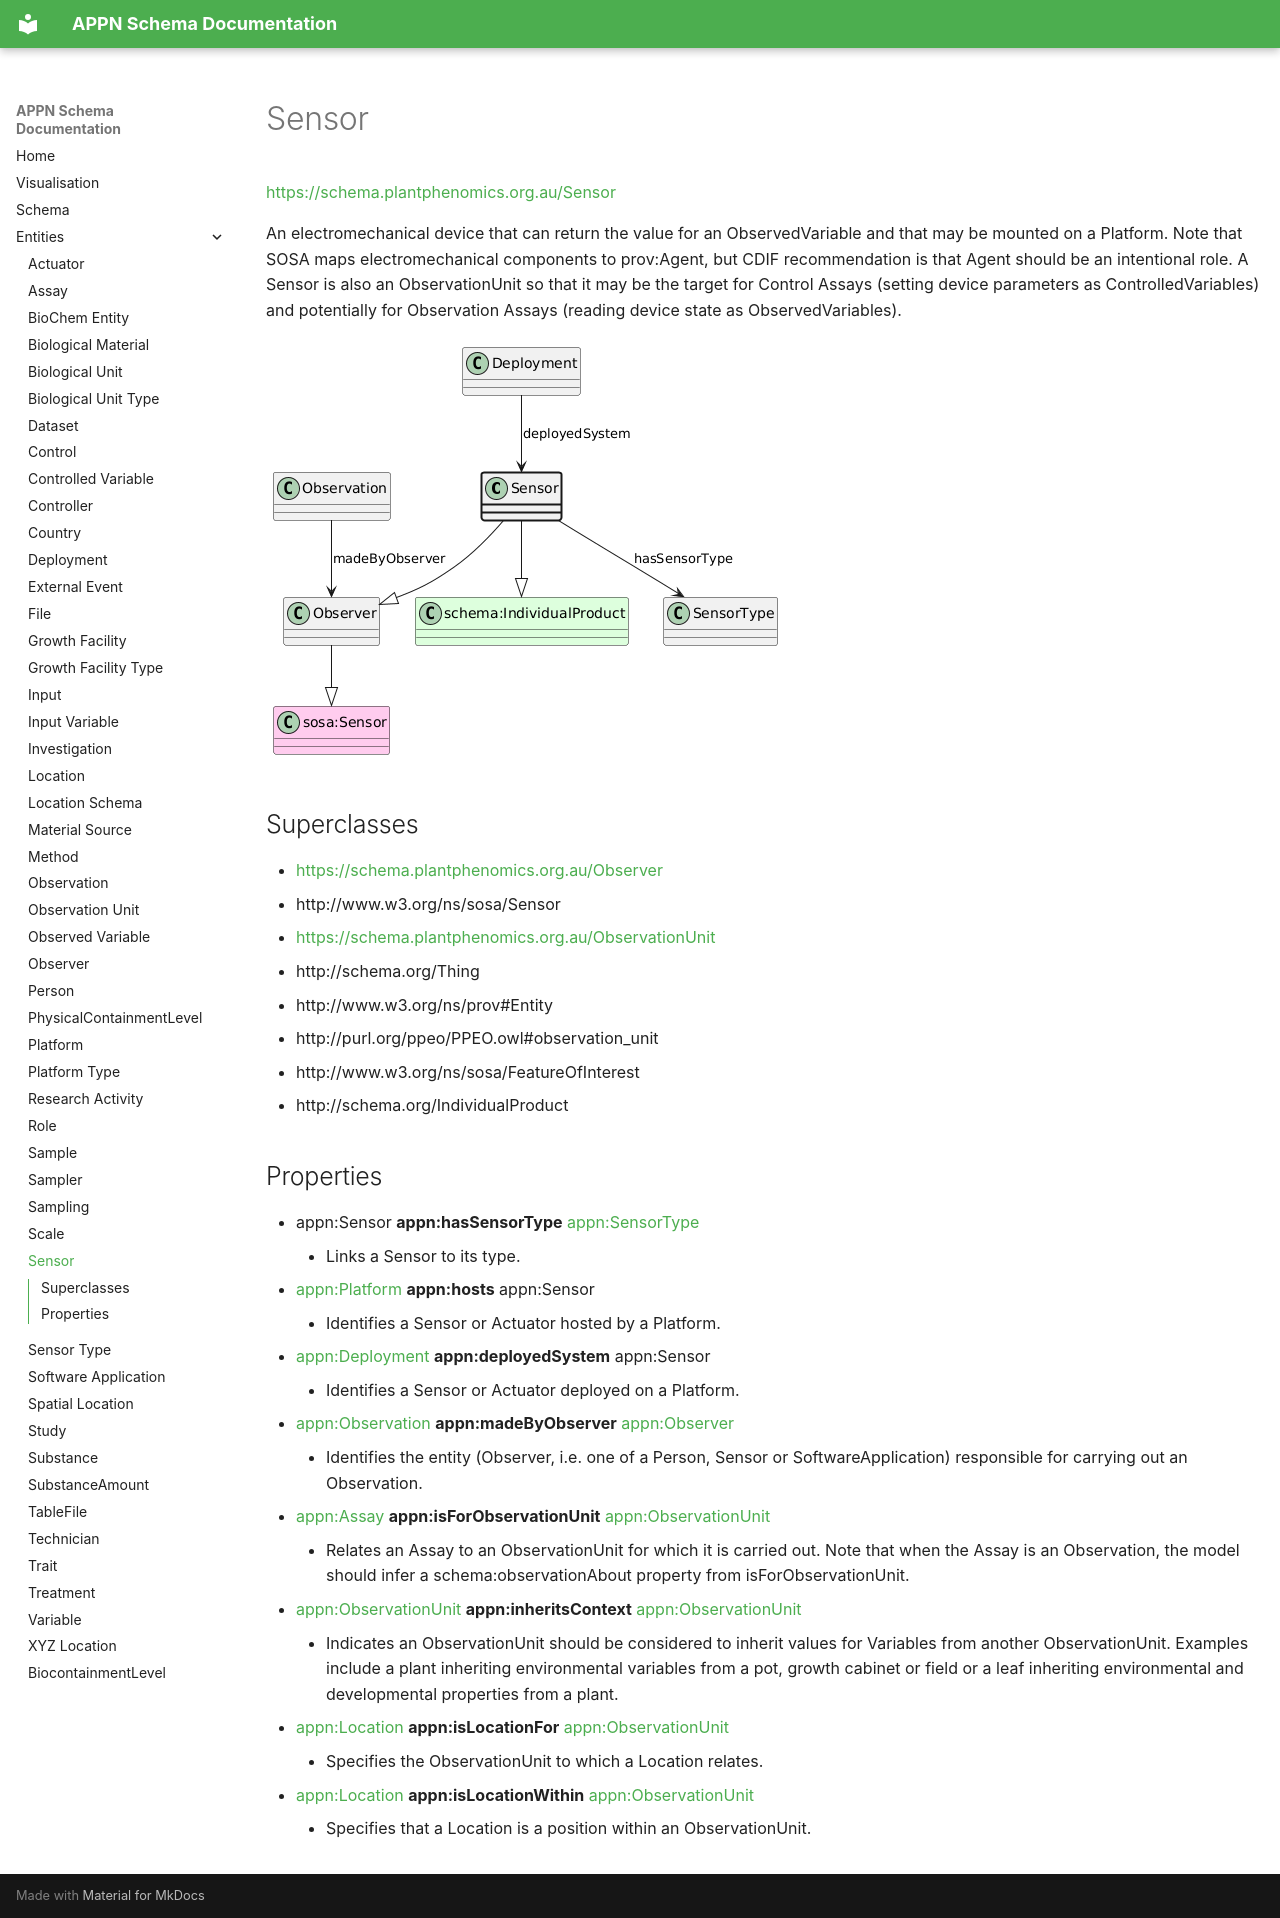

repository: aus-plant-phenomics-network/appn-schema · page: appn_Sensor/index.html · generator: mkdocs

# Sensor
[https://schema.plantphenomics.org.au/Sensor](https://schema.plantphenomics.org.au/Sensor)

An electromechanical device that can return the value for an ObservedVariable and that may be mounted on a Platform. Note that SOSA maps electromechanical components to prov:Agent, but CDIF recommendation is that Agent should be an intentional role. A Sensor is also an ObservationUnit so that it may be the target for Control Assays (setting device parameters as ControlledVariables) and potentially for Observation Assays (reading device state as ObservedVariables).

![UML diagram for Sensor](images/ttl_appn_Sensor.png)

## Superclasses
* [https://schema.plantphenomics.org.au/Observer](appn_Observer.md)
* http://www.w3.org/ns/sosa/Sensor
* [https://schema.plantphenomics.org.au/ObservationUnit](appn_ObservationUnit.md)
* http://schema.org/Thing
* http://www.w3.org/ns/prov#Entity
* http://purl.org/ppeo/PPEO.owl#observation_unit
* http://www.w3.org/ns/sosa/FeatureOfInterest
* http://schema.org/IndividualProduct
## Properties
* appn:Sensor **appn:hasSensorType** [appn:SensorType](appn_SensorType.md)
    * Links a Sensor to its type.
* [appn:Platform](appn_Platform.md) **appn:hosts** appn:Sensor
    * Identifies a Sensor or Actuator hosted by a Platform.
* [appn:Deployment](appn_Deployment.md) **appn:deployedSystem** appn:Sensor
    * Identifies a Sensor or Actuator deployed on a Platform.
* [appn:Observation](appn_Observation.md) **appn:madeByObserver** [appn:Observer](appn_Observer.md)
    * Identifies the entity (Observer, i.e. one of a Person, Sensor or SoftwareApplication) responsible for carrying out an Observation.
* [appn:Assay](appn_Assay.md) **appn:isForObservationUnit** [appn:ObservationUnit](appn_ObservationUnit.md)
    * Relates an Assay to an ObservationUnit for which it is carried out. Note that when the Assay is an Observation, the model should infer a schema:observationAbout property from isForObservationUnit.
* [appn:ObservationUnit](appn_ObservationUnit.md) **appn:inheritsContext** [appn:ObservationUnit](appn_ObservationUnit.md)
    * Indicates an ObservationUnit should be considered to inherit values for Variables from another ObservationUnit. Examples include a plant inheriting environmental variables from a pot, growth cabinet or field or a leaf inheriting environmental and developmental properties from a plant.
* [appn:Location](appn_Location.md) **appn:isLocationFor** [appn:ObservationUnit](appn_ObservationUnit.md)
    * Specifies the ObservationUnit to which a Location relates.
* [appn:Location](appn_Location.md) **appn:isLocationWithin** [appn:ObservationUnit](appn_ObservationUnit.md)
    * Specifies that a Location is a position within an ObservationUnit.
